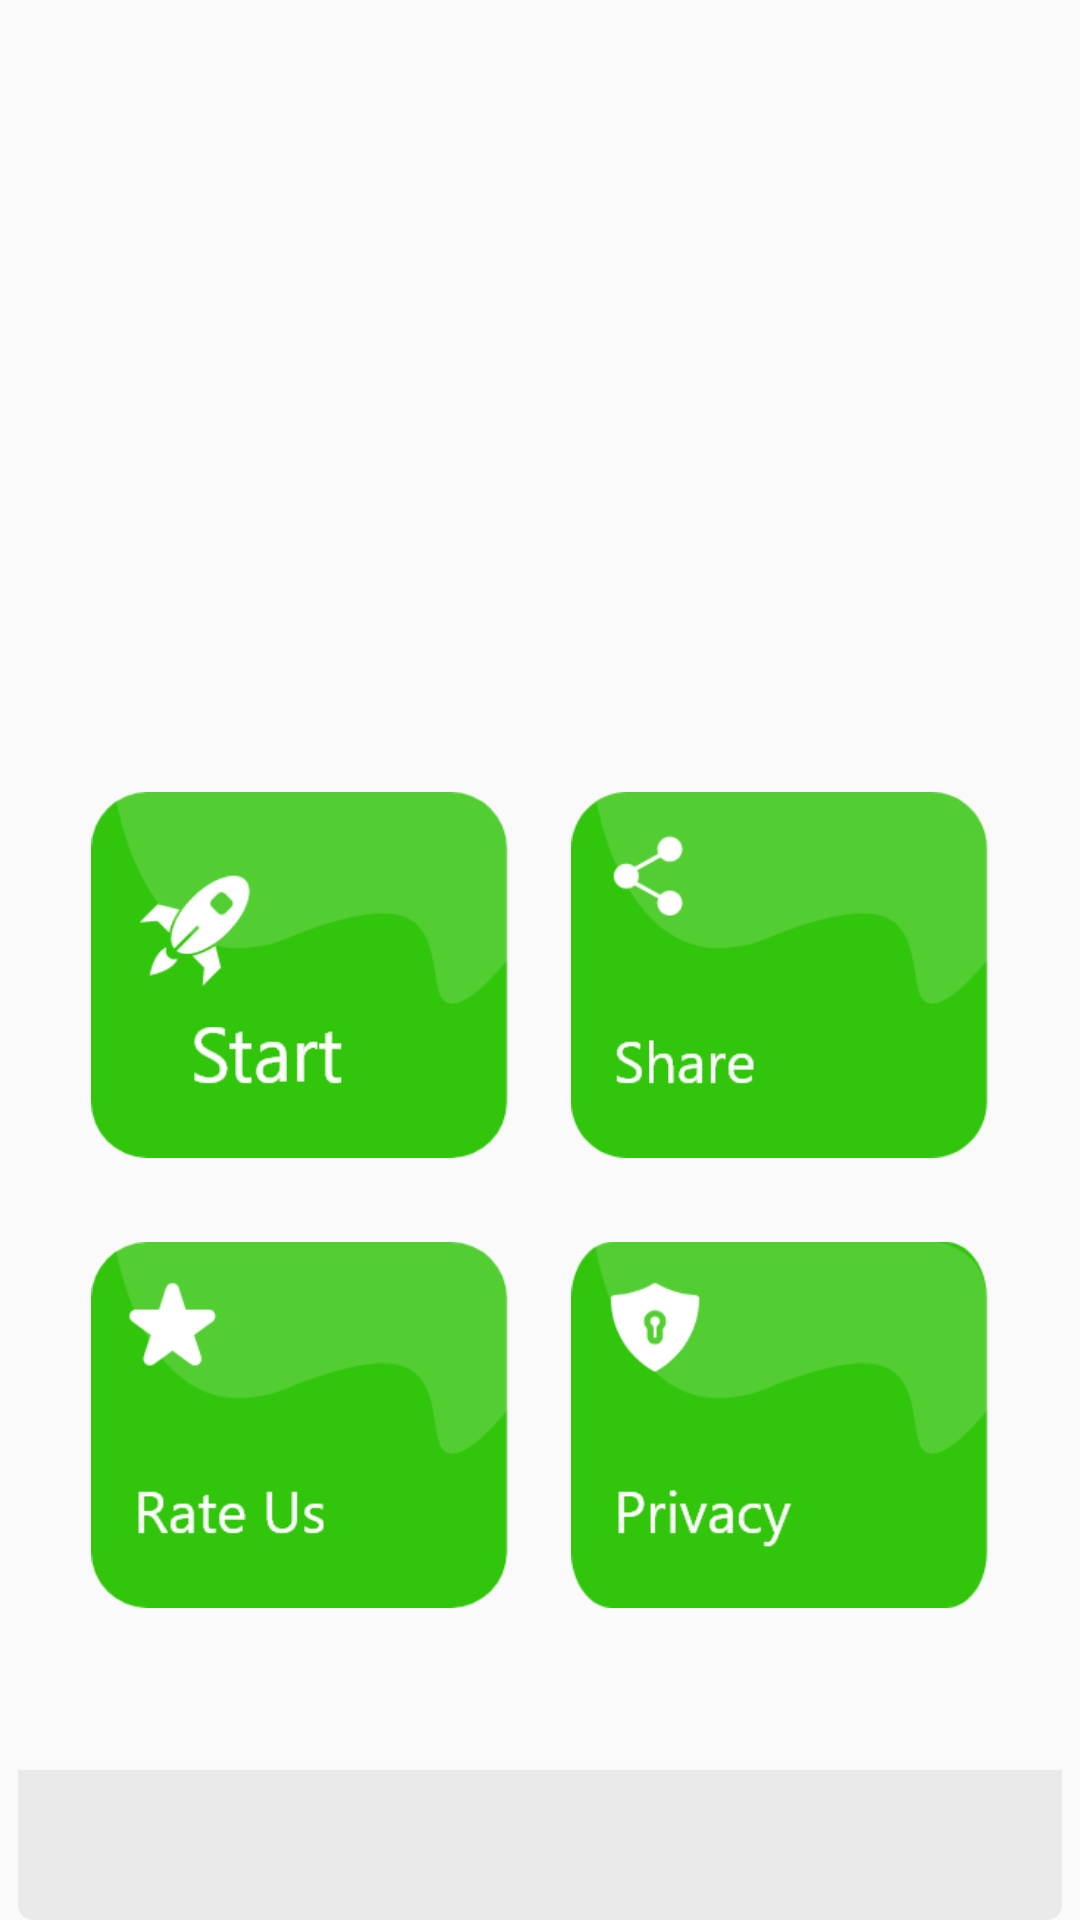

Write the Android layout XML for this screen, with the resource values it uses.
<!-- AndroidManifest.xml: application theme AppTheme -->
<!-- res/layout/gb_activity_start.xml -->
<?xml version="1.0" encoding="utf-8"?>
<LinearLayout xmlns:android="http://schemas.android.com/apk/res/android"
    xmlns:tools="http://schemas.android.com/tools"
    android:layout_width="match_parent"
    android:layout_height="match_parent"
    android:orientation="vertical"
    android:weightSum="100"
    tools:context="com.whatsweb.whatswebscanner.gbwhats.gb_activity.gb_onActivity">

    <LinearLayout
        android:layout_width="match_parent"
        android:layout_height="match_parent"
        android:orientation="vertical">


        <LinearLayout
            android:layout_width="match_parent"
            android:layout_height="match_parent"
            android:layout_weight="100"
            android:orientation="vertical"
            android:weightSum="50">
            <LinearLayout
                android:layout_width="match_parent"
                android:layout_height="match_parent"
                android:layout_marginTop="50dp"
                android:gravity="bottom"
                android:layout_marginBottom="50dp"
                android:orientation="vertical">

                <LinearLayout
                    android:layout_width="match_parent"
                    android:layout_height="130dp"
                    android:layout_marginLeft="20dp"
                    android:layout_marginRight="20dp"
                    android:orientation="horizontal"
                    android:weightSum="10">

                    <ImageView
                        android:id="@+id/iv_start"
                        android:layout_width="wrap_content"
                        android:layout_height="wrap_content"
                        android:layout_weight="5"
                        android:padding="4dp"
                        android:src="@drawable/gb_btn_start" />

                    <ImageView
                        android:id="@+id/iv_share"
                        android:layout_width="wrap_content"
                        android:layout_height="wrap_content"
                        android:layout_weight="5"
                        android:padding="4dp"
                        android:src="@drawable/gb_btn_share" />

                </LinearLayout>
                <LinearLayout
                    android:layout_width="match_parent"
                    android:layout_height="130dp"
                    android:layout_marginLeft="20dp"
                    android:layout_marginTop="20dp"
                    android:layout_marginRight="20dp"
                    android:orientation="horizontal"
                    android:weightSum="10">

                    <ImageView
                        android:id="@+id/iv_rate"
                        android:layout_width="wrap_content"
                        android:layout_height="wrap_content"
                        android:layout_weight="5"
                        android:padding="4dp"
                        android:src="@drawable/gb_btn_rate" />

                    <ImageView
                        android:id="@+id/iv_privacy"
                        android:layout_width="wrap_content"
                        android:layout_height="wrap_content"
                        android:layout_weight="5"
                        android:padding="4dp"
                        android:src="@drawable/gb_btn_privacy" />
                    <ImageView
                        android:id="@+id/iv_more"
                        android:layout_width="120dp"
                        android:layout_height="120dp"
                        android:src="@drawable/gb_btn_more"
                        android:visibility="gone" />


                </LinearLayout>






            </LinearLayout>


        </LinearLayout>

        <LinearLayout
            android:id="@+id/native_container"
            android:layout_width="match_parent"
            android:layout_height="60dp"
            android:layout_gravity="bottom"
            android:layout_marginLeft="6dp"
            android:layout_marginRight="6dp"
            android:layout_weight="20"
            android:gravity="bottom"
            android:orientation="horizontal">

            <FrameLayout
                android:layout_width="match_parent"
                android:layout_height="60dp"
                android:background="@drawable/gb_boder_white"
                android:orientation="vertical" />

        </LinearLayout>
    </LinearLayout>


</LinearLayout>
<!-- resources referenced by this layout -->
<resources>
  <!-- drawable gb_boder_white (drawable) -->
  <?xml version="1.0" encoding="utf-8"?>
  <shape xmlns:android="http://schemas.android.com/apk/res/android">
      <solid android:color="#10000000" />
      <corners android:radius="5dp" />
      <padding
          android:bottom="2dp"
          android:left="2dp"
          android:right="2dp"
          android:top="2dp" />
  </shape>
  <!-- drawable gb_btn_more: png bitmap (drawable, 19388 bytes) -->
  <!-- drawable gb_btn_privacy: png bitmap (drawable, 9633 bytes) -->
  <!-- drawable gb_btn_rate: png bitmap (drawable, 8969 bytes) -->
  <!-- drawable gb_btn_share: png bitmap (drawable, 8922 bytes) -->
  <!-- drawable gb_btn_start: png bitmap (drawable, 9636 bytes) -->
  <style name="AppTheme" parent="@style/Theme.AppCompat.Light.NoActionBar">
          <item name="colorAccent">@color/gb_colorAccent</item>
          <item name="colorPrimary">@color/gb_colorPrimary</item>
          <item name="colorPrimaryDark">@color/gb_colorPrimaryDark</item>
      </style>
  <color name="gb_colorAccent">#36C52C</color>
  <color name="gb_colorPrimary">#36C52C</color>
  <color name="gb_colorPrimaryDark">#139509</color>
</resources>
